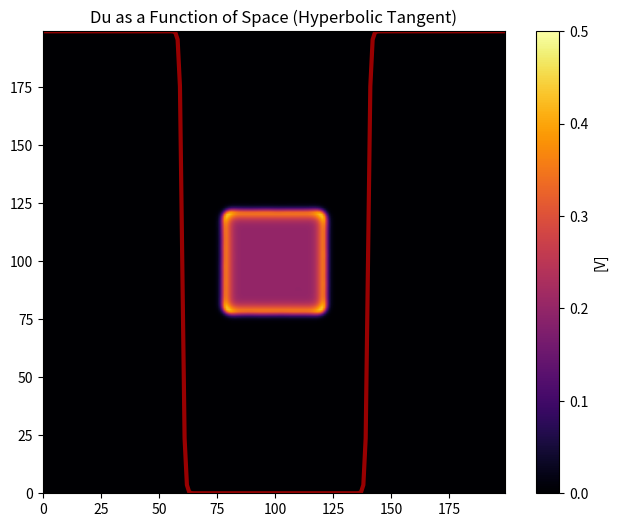

Here is the Python script that generated this plot:
import numpy as np
import matplotlib.pyplot as plt
import matplotlib.animation as animation


F, k =  0.046, 0.064 #(Stripes) #0.028, 0.064 (Dots) #0.010, 0.046 (Dynamic) #0.037, 0.06 (Standard)
N = 200
L = 200
dx = L / N
height = 5
dy = dx
n_steps =  200 #10000 #Using 300 for video. 
# p1 = 50. #normally what I use
# p2 = 150

p1 = 60
p2 = 200-p1
s = 1 #controls the shappness of the tanh function - keep s = 0.1  for normal use. 
x = np.linspace(0,L,N,endpoint=False)

scale = 0.16



input1 = s * (x - p1) #so, this creates a bunch of values between the two boundries and creates them into inputs for the tanh functions
input2 =  s * -1 * (x - p2)
tanfunc =   scale * ((height - 1)/2 * (2-np.tanh(input1) - np.tanh(input2)) +1) #now that we have a bunch of values between these two boundries, we can use the tanh function to create a bunch of diffusion constants between those two boundries
Du =  np.full((N,N), tanfunc) #Now a bunch of diffusion constants are created between those two boundries which all change. Each is slightly different, but the main change is at 25 and 75. So after those, the 
#diffusion constants are much lower. Currently, with sharpess = 0.1, and pi = 25 with p2 = 75, the diffusion constants are between 0 and 2. So we can define Dv later with the same process, maybe just saying that Dv = 2 * Du
Dv =  (scale/2) * np.ones_like(Du)  # Dv = 0.08 For now I have placed Dv = Du/2 because that is the ratio we have been using so far. I still don't know why works, but it does.

dt = ((dx)**2)/(4 * Du.max())-0.1 #This is the time step, which is based on the diffusion constant. This is a function for the time step. 

# print('Du max', Du.max())


# print('Du', Du)
# print('Dv', Dv)

def first_derivative(M, axis):
    firstD = (np.roll(M, 1, axis) - np.roll(M, -1, axis)) / (2 * dx)
    return firstD
        
def combined_derivative(D, Concentration):
    dD_dx = first_derivative(D, 0)
    dU_dx = first_derivative(Concentration, 0)
    dD_dy = first_derivative(D, 1)
    dU_dy = first_derivative(Concentration, 1)
    return dD_dx * dU_dx + dD_dy * dU_dy


def laplacian(Z, dx):
    d2Z_dx2 = np.roll(Z, 1, 0) - 2 * Z + np.roll(Z, -1, 0)
    d2Z_dy2 = np.roll(Z, 1, 1) - 2 * Z + np.roll(Z, -1, 1) 

    derivative = (d2Z_dx2 + d2Z_dy2)/(dx * dx) 
    # should this not be (d2Z_dx2/dx * dx) + (d2Z_dy2/dy * dy)? I think we are saying that 
    #dy = dx. So it doesn't matter and we combine like terms. 
    return derivative

def solver(U, V, Du, Dv, F, k, dx, dt):
    Lu = laplacian(U, dx)
    Lv = laplacian(V, dx)

    uvv = U * V * V

    U += (Du * Lu + combined_derivative(Du,U) - uvv + F * (1 - U)) * dt
    V += (Dv * Lv + combined_derivative(Dv,V) + uvv - (F+k) * V) * dt
    #Here is forward euler's method for the next time step. 
    return U, V
U = np.ones((N,N))
V = np.zeros((N,N))


r = 20
U[N//2 - r:N//2+r, N//2 - r: N//2 + r] = 0.75 #orginally was 0.50
V[N//2 - r:N//2+r, N//2 - r: N//2 + r] = 0.50 #orginally was 0.25
U += 0.05 * np.random.rand(N,N)
V += 0.05 * np.random.rand(N,N)


if __name__ =='__main__':
    fig, ax = plt.subplots(figsize=(8,6)) #regular sizing in a cube

    im = ax.imshow(V, cmap='inferno', interpolation='bilinear', vmin=0, vmax=0.5)
    plt.axis('on')
    cbar = fig.colorbar(im, ax=ax)
    cbar.set_label('[V]')

    tanh_y = (tanfunc - tanfunc.min()) / (tanfunc.max() - tanfunc.min()) * (N - 1)

    # x-coordinates: pixel indices (0 to N-1)
    x_coords = np.arange(N)

    # Overlay line: static sine curve
    tanh_line, = ax.plot(x_coords, tanh_y, color='red', linewidth=3, alpha=0.6)

    # Set axes to avoid autoscaling that might hide the line
    ax.set_xlim(0, N-1)
    ax.set_ylim(0, N-1)

    ax.set_title('Du as a Function of Space (Hyperbolic Tangent)')

    def update(frame, U, V, Du, Dv, F, k, dx, dt, tanh_line):
        for _ in range(100):
            U, V = solver(U, V, Du, Dv, F, k, dx, dt)
        im.set_array(V)
        return [im, tanh_line]


    ani = animation.FuncAnimation(fig, update, frames=n_steps, interval = 0.1, blit=True, fargs=(U, V, Du, Dv, F, k, dx, dt, tanh_line))
    #ani.save('Gray_Scott_Animation.mp4', writer='ffmpeg', fps=30, dpi=300) #Save the animation as a video file
    plt.show()
